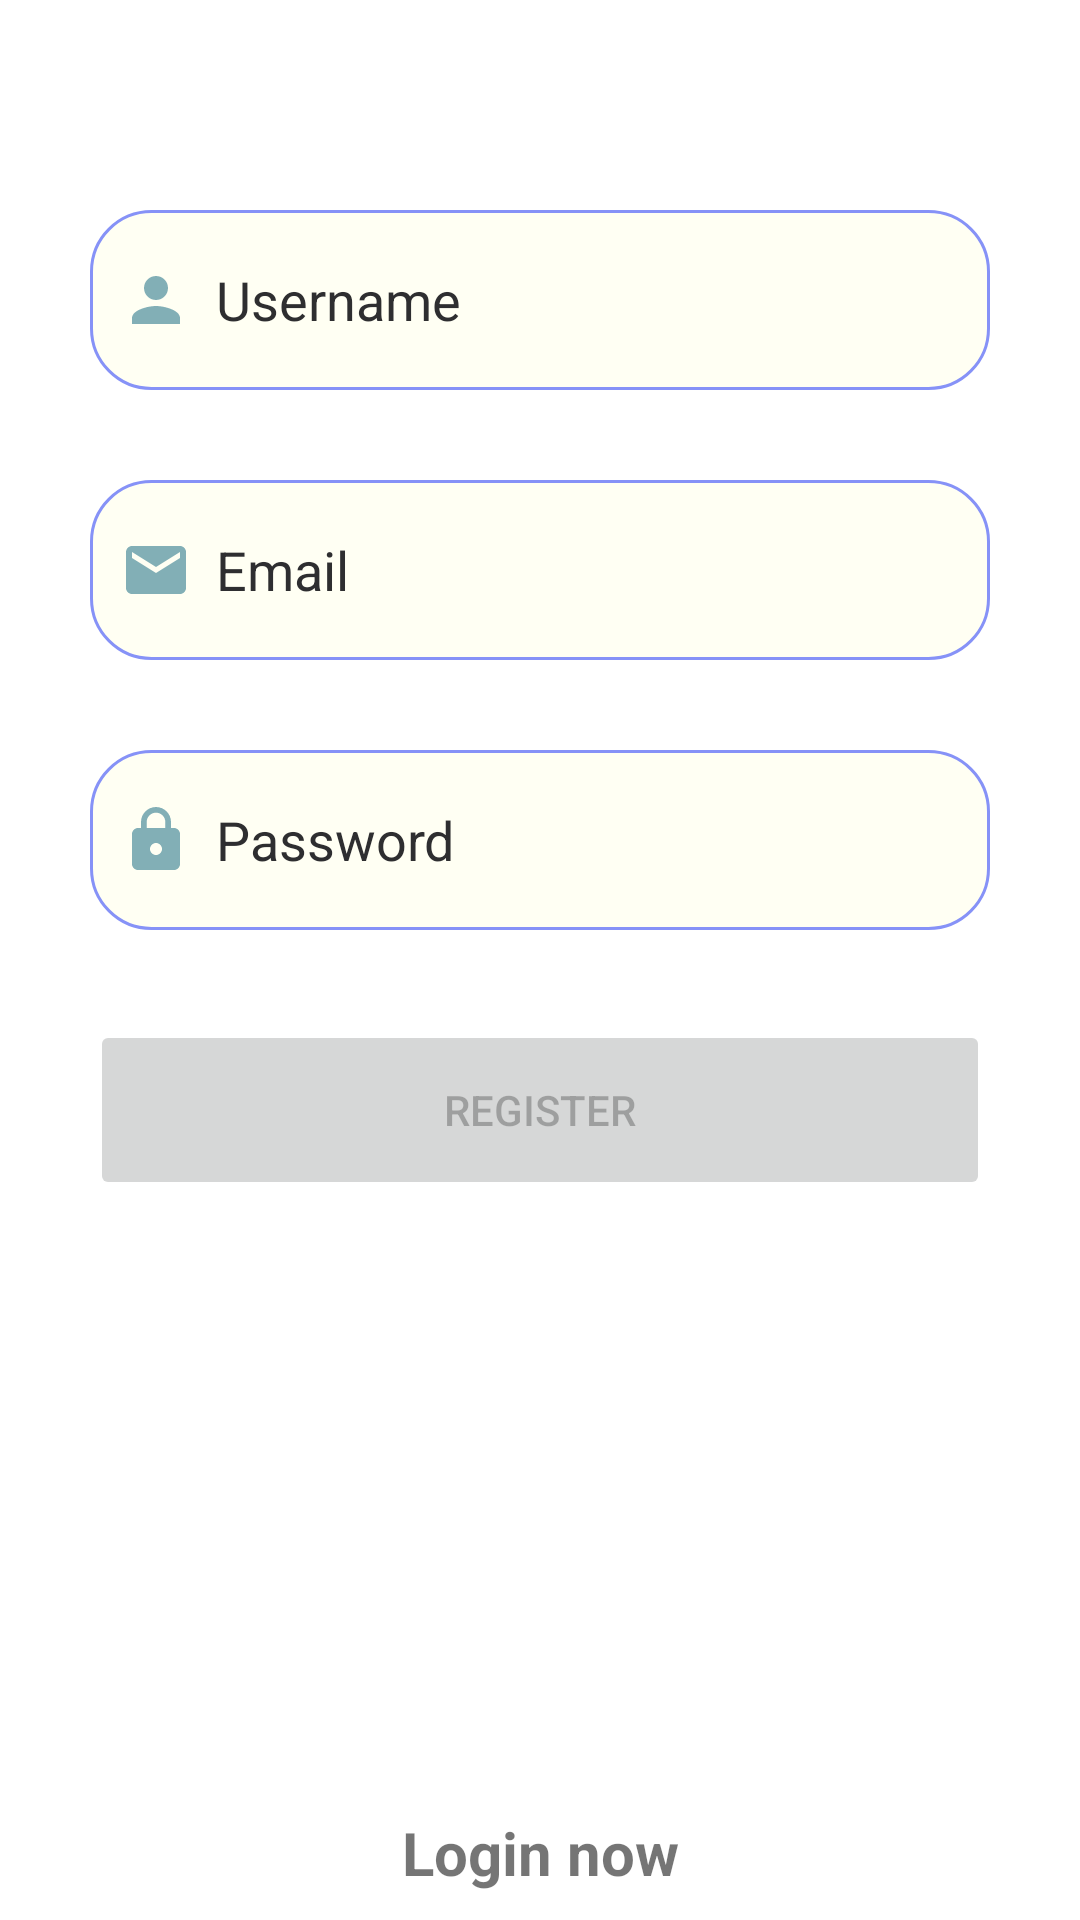

Layout XML and referenced resources for this Android screen:
<!-- AndroidManifest.xml: application theme Theme.BizNUS -->
<!-- res/layout/activity_register.xml -->
<?xml version="1.0" encoding="utf-8"?>
<LinearLayout xmlns:android="http://schemas.android.com/apk/res/android"
    xmlns:app="http://schemas.android.com/apk/res-auto"
    xmlns:tools="http://schemas.android.com/tools"
    android:id="@+id/container"

    android:layout_width="match_parent"
    android:layout_height="match_parent"
    android:orientation="vertical"
    tools:context=".RegisterActivity">

    <LinearLayout
        android:layout_width="match_parent"
        android:layout_height="wrap_content"
        android:orientation="vertical">

        <LinearLayout
            android:layout_width="match_parent"
            android:layout_height="564dp"
            android:layout_marginTop="20dp"
            android:orientation="vertical"
            android:padding="20dp">

            <EditText
                android:id="@+id/lister"
                android:layout_width="300dp"
                android:layout_height="60dp"
                android:layout_gravity="center"
                android:layout_marginTop="30dp"
                android:background="@drawable/edittext_background"
                android:drawableLeft="@drawable/baseline_person_blue_24"
                android:drawablePadding="8dp"
                android:hint="@string/username"
                android:inputType="textPersonName"
                android:paddingLeft="10dp"
                android:selectAllOnFocus="true"
                android:textColorHint="@color/grey" />

            <EditText
                android:id="@+id/email"
                android:layout_width="300dp"
                android:layout_height="60dp"
                android:layout_gravity="center"
                android:layout_marginTop="30dp"
                android:background="@drawable/edittext_background"
                android:drawableLeft="@drawable/baseline_email_24"
                android:drawablePadding="8dp"
                android:hint="@string/prompt_email"
                android:inputType="textEmailAddress"
                android:paddingLeft="10dp"
                android:selectAllOnFocus="true"
                android:textColorHint="@color/grey" />

            <EditText
                android:id="@+id/password"
                android:layout_width="300dp"
                android:layout_height="60dp"
                android:layout_gravity="center"
                android:layout_marginTop="30dp"
                android:background="@drawable/edittext_background"
                android:drawableLeft="@drawable/baseline_lock_24"
                android:drawablePadding="8dp"
                android:hint="@string/prompt_password"
                android:imeActionLabel="@string/action_sign_in_short"
                android:imeOptions="actionDone"
                android:inputType="textPassword"
                android:paddingLeft="10dp"
                android:selectAllOnFocus="true"
                android:textColorHint="@color/grey" />

            <Button
                android:id="@+id/registerButton"
                android:layout_width="300dp"
                android:layout_height="60dp"
                android:layout_gravity="center"
                android:layout_marginTop="30dp"
                android:enabled="false"
                android:text="@string/register"
                app:cornerRadius="30dp"
                app:layout_constraintBottom_toBottomOf="parent"
                app:layout_constraintEnd_toEndOf="parent"
                app:layout_constraintHorizontal_bias="0.498"
                app:layout_constraintStart_toStartOf="parent"
                app:layout_constraintTop_toBottomOf="@+id/password"
                app:layout_constraintVertical_bias="0.176" />

            <ProgressBar
                android:id="@+id/loading"
                android:layout_width="wrap_content"
                android:layout_height="wrap_content"
                android:layout_gravity="center"
                android:layout_marginTop="64dp"
                android:layout_marginBottom="64dp"
                android:visibility="gone"
                app:layout_constraintBottom_toBottomOf="parent"
                app:layout_constraintEnd_toEndOf="@+id/password"
                app:layout_constraintStart_toStartOf="@+id/password"
                app:layout_constraintTop_toTopOf="parent"
                app:layout_constraintVertical_bias="0.3" />

        </LinearLayout>

    </LinearLayout>

    <TextView
        android:id="@+id/login"
        android:layout_width="match_parent"
        android:layout_height="wrap_content"
        android:layout_marginTop="20dp"
        android:gravity="center"
        android:text="@string/click_to_login"
        android:textSize="20sp"
        android:textStyle="bold"
        app:layout_constraintBottom_toBottomOf="parent"
        app:layout_constraintTop_toTopOf="parent"
        app:layout_constraintVertical_bias="0.631"
        tools:layout_editor_absoluteX="16dp" />

</LinearLayout>
<!-- resources referenced by this layout -->
<resources>
  <color name="grey">#2E2E30</color>
  <!-- drawable baseline_email_24 (drawable) -->
  <vector xmlns:android="http://schemas.android.com/apk/res/android" android:height="24dp" android:tint="#82AFB6" android:viewportHeight="24" android:viewportWidth="24" android:width="24dp">
        
      <path android:fillColor="@android:color/white" android:pathData="M20,4L4,4c-1.1,0 -1.99,0.9 -1.99,2L2,18c0,1.1 0.9,2 2,2h16c1.1,0 2,-0.9 2,-2L22,6c0,-1.1 -0.9,-2 -2,-2zM20,8l-8,5 -8,-5L4,6l8,5 8,-5v2z"/>
      
  </vector>
  <!-- drawable baseline_lock_24 (drawable) -->
  <vector xmlns:android="http://schemas.android.com/apk/res/android" android:height="24dp" android:tint="#82AFB6" android:viewportHeight="24" android:viewportWidth="24" android:width="24dp">
        
      <path android:fillColor="@android:color/white" android:pathData="M18,8h-1L17,6c0,-2.76 -2.24,-5 -5,-5S7,3.24 7,6v2L6,8c-1.1,0 -2,0.9 -2,2v10c0,1.1 0.9,2 2,2h12c1.1,0 2,-0.9 2,-2L20,10c0,-1.1 -0.9,-2 -2,-2zM12,17c-1.1,0 -2,-0.9 -2,-2s0.9,-2 2,-2 2,0.9 2,2 -0.9,2 -2,2zM15.1,8L8.9,8L8.9,6c0,-1.71 1.39,-3.1 3.1,-3.1 1.71,0 3.1,1.39 3.1,3.1v2z"/>
      
  </vector>
  <!-- drawable baseline_person_blue_24 (drawable) -->
  <vector xmlns:android="http://schemas.android.com/apk/res/android" android:height="24dp" android:tint="#82AFB6" android:viewportHeight="24" android:viewportWidth="24" android:width="24dp">
        
      <path android:fillColor="@android:color/white" android:pathData="M12,12c2.21,0 4,-1.79 4,-4s-1.79,-4 -4,-4 -4,1.79 -4,4 1.79,4 4,4zM12,14c-2.67,0 -8,1.34 -8,4v2h16v-2c0,-2.66 -5.33,-4 -8,-4z"/>
      
  </vector>
  <!-- drawable edittext_background (drawable) -->
  <?xml version="1.0" encoding="utf-8"?>
  <shape xmlns:android="http://schemas.android.com/apk/res/android"
      android:shape="rectangle">
  
      <solid
          android:color="@color/white"/>
      <corners
          android:radius="20dp"/>
      <stroke
          android:color="@color/lavender"
          android:width="1dp"/>
  
  </shape>
  <string name="action_sign_in_short">Sign in</string>
  <string name="click_to_login">Login now</string>
  <string name="prompt_email">Email</string>
  <string name="prompt_password">Password</string>
  <string name="register">Register</string>
  <string name="username">Username</string>
  <style name="Theme.BizNUS" parent="Theme.MaterialComponents.Light.NoActionBar">
          
          <item name="colorPrimary">@color/lavender</item>
          <item name="colorPrimaryVariant">@color/lavender</item>
          <item name="colorOnPrimary">@color/white</item>
          
          <item name="colorSecondary">@color/teal_200</item>
          <item name="colorSecondaryVariant">@color/teal_700</item>
          <item name="colorOnSecondary">@color/black</item>
          
          <item name="android:statusBarColor">?attr/colorPrimaryVariant</item>
          
          <item name="android:itemTextAppearance">@style/account_menu</item>
      </style>
  <color name="white">#FFFFF3</color>
  <color name="lavender">#8692f7</color>
  <color name="teal_200">#FF03DAC5</color>
  <color name="teal_700">#FF018786</color>
  <color name="black">#17181D</color>
  <style name="account_menu" parent="Widget.AppCompat.PopupMenu.Overflow">
          <item name="android:popupBackground">@color/white</item>
      </style>
</resources>
